Photos from the image-classification dataset "object_crops_split_3" in the GitHub repository n21twn/Vision_Eindopdracht. Its 13 classes are: ace, eight, five, four, jack, king, nine, queen, seven, six, ten, three, two.

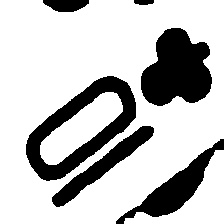
Label: ten

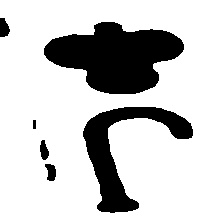
Label: jack

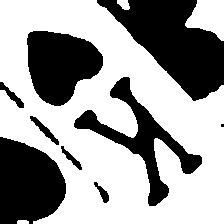
Label: king

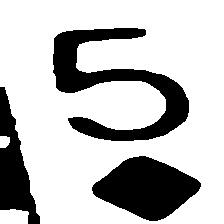
Label: five

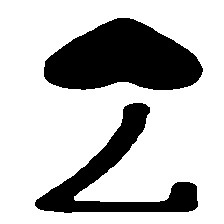
Label: seven

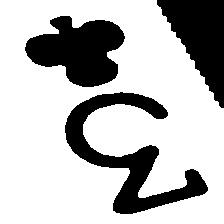
Label: three
